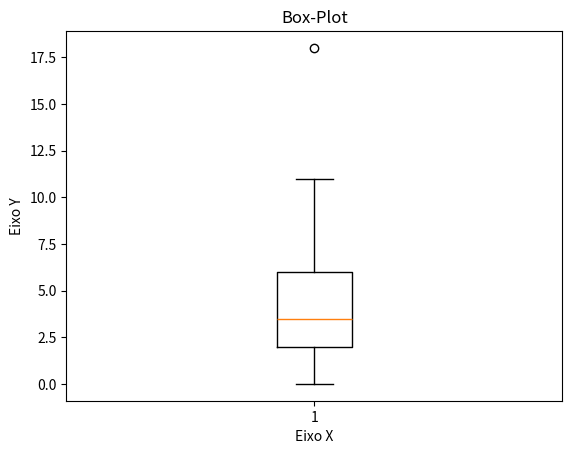

Reproduce this figure in Python.
# -*- coding: utf-8 -*-

import statistics as stt
import numpy as np
import matplotlib.pyplot as plt

lista=[1, 3, 5, 3, 2, 0, 1, 2, 6, 3, 4, 2, 1, 4, 6, 11, 9, 10, 18, 4]

me=stt.mean(lista)
med=stt.median(lista)
var=stt.variance(lista)
dep=stt.stdev(lista)

print(lista)

print("Media:", me)
print("Mediana:", med)
print("Variância:",var)
print("Desvio Padrão:",dep)

plt.title("Box-Plot")

plt.xlabel("Eixo X")
plt.ylabel("Eixo Y")

plt.boxplot(lista)
plt.show()
